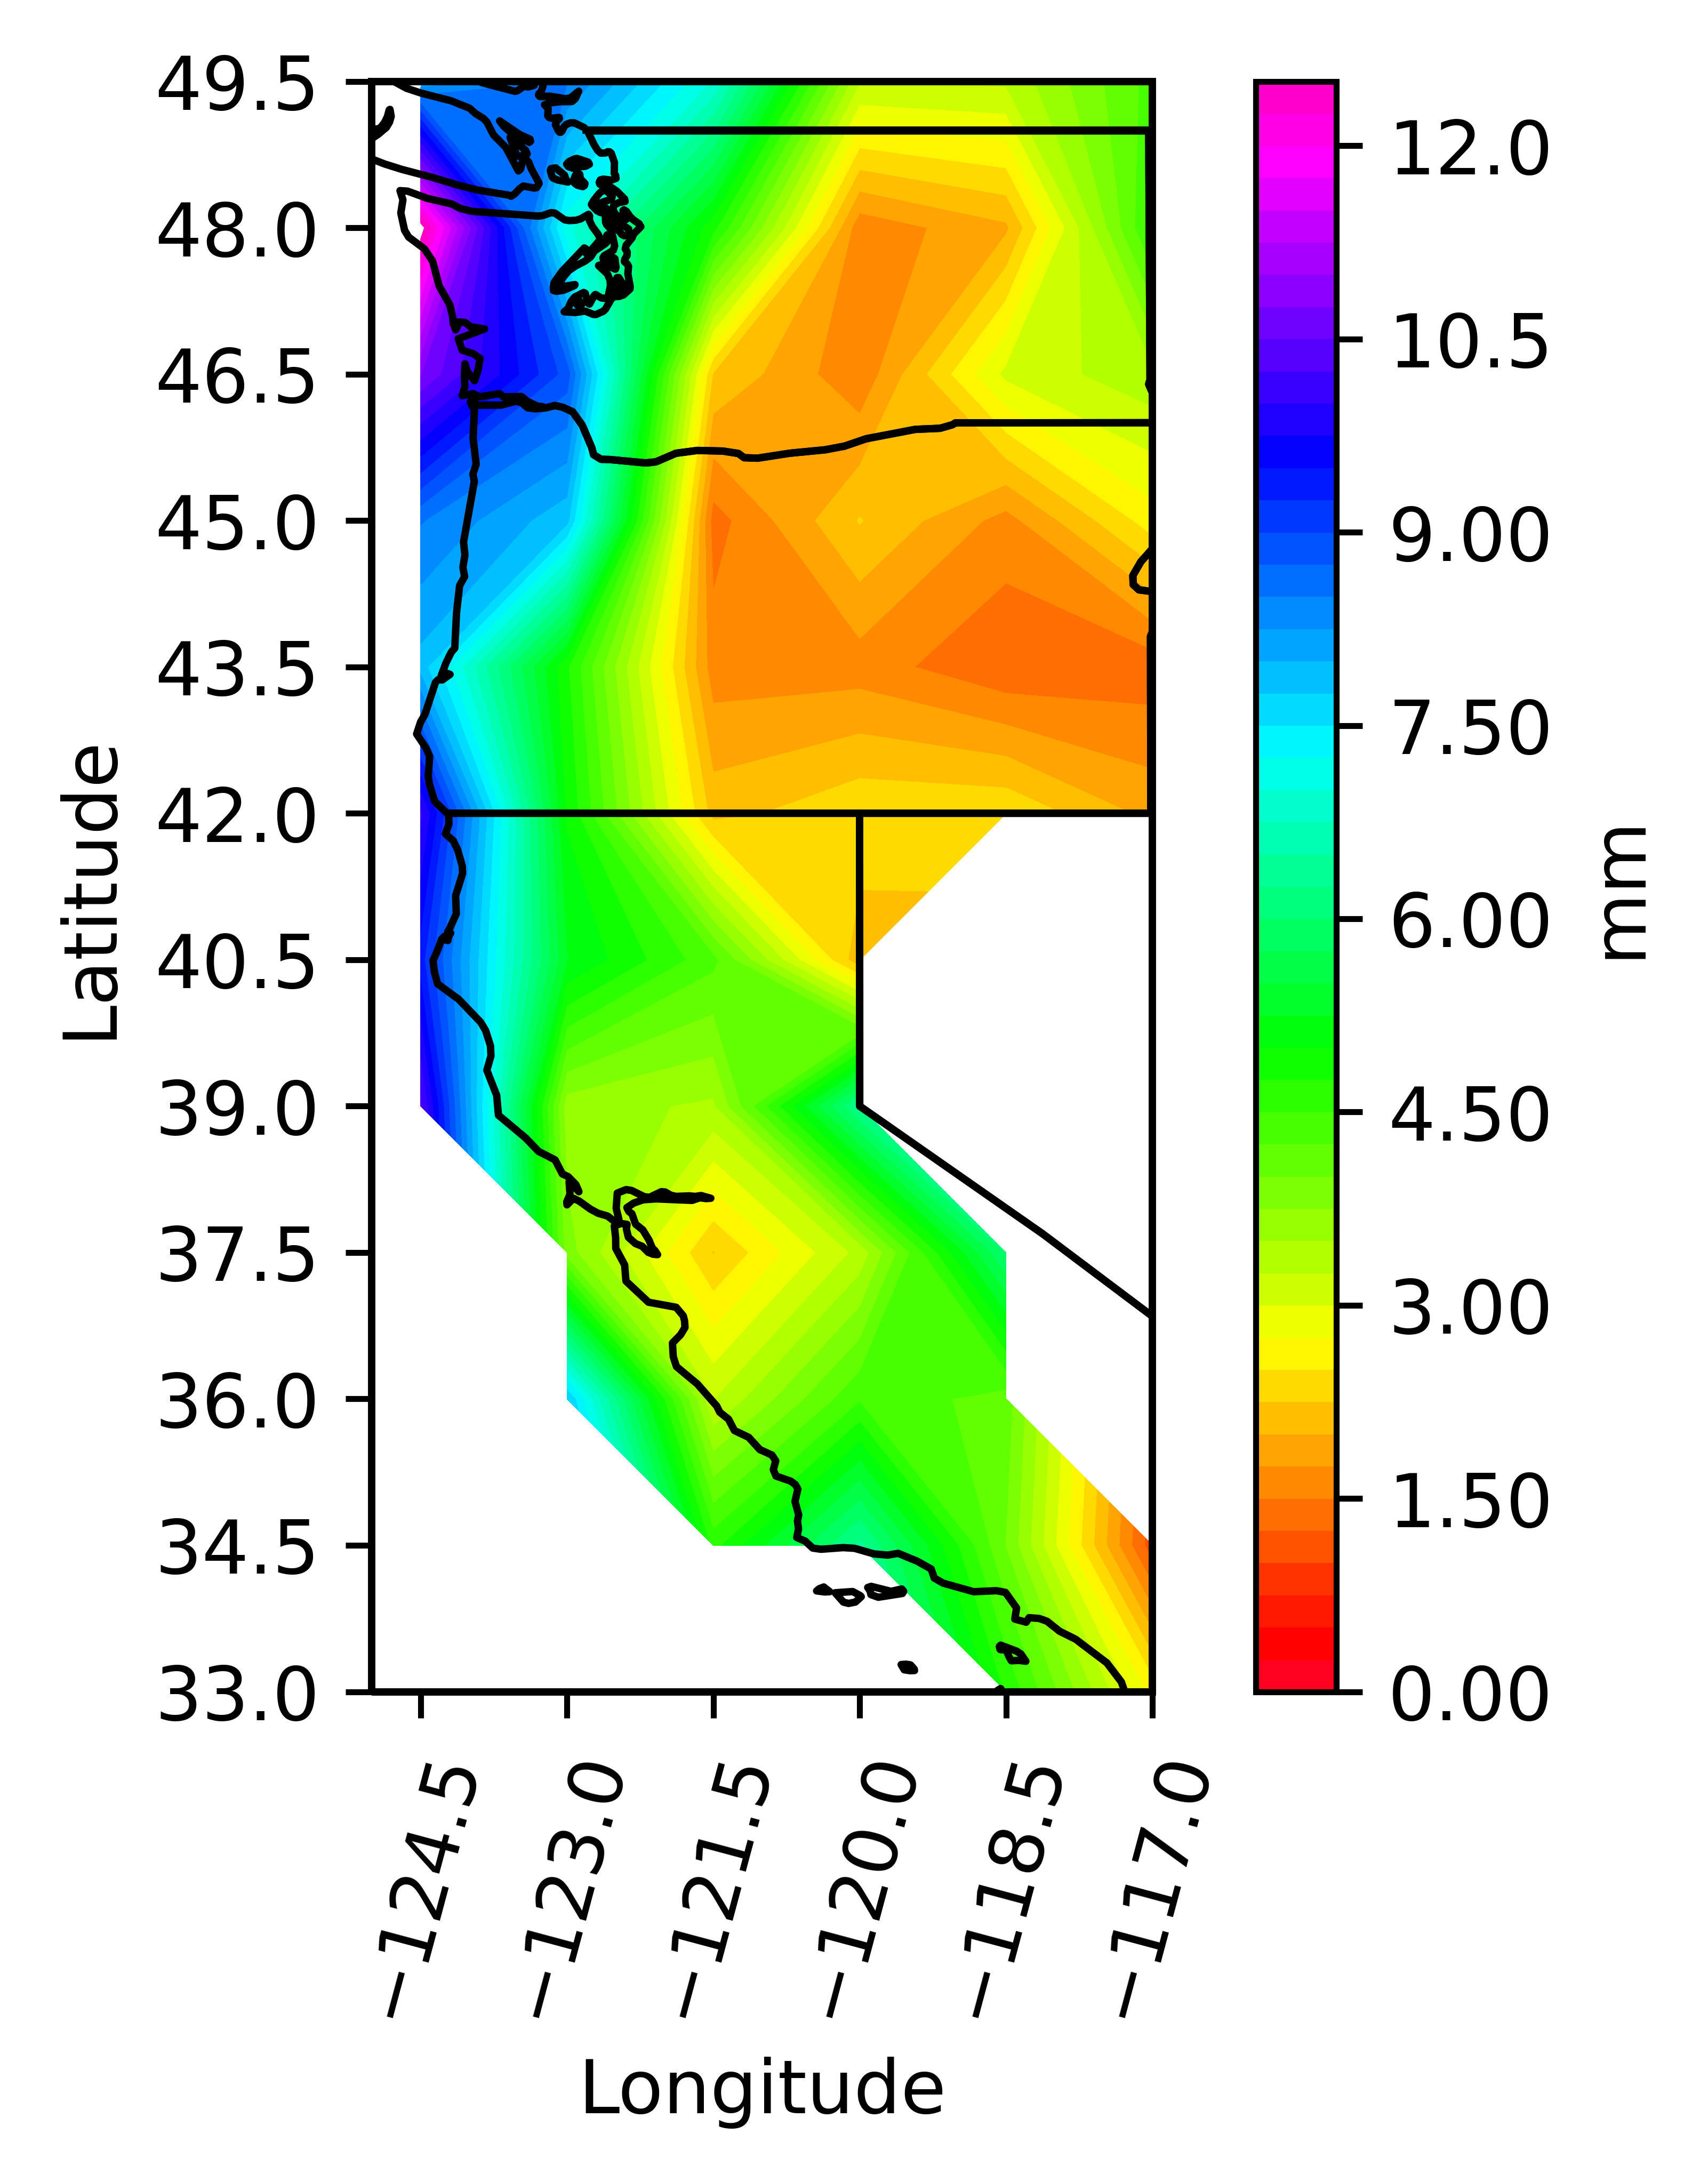

Source data for this figure (header and first rows):
8.06, 8.53, 6.98, 3.27, 3.30, 4.35, 4.20
12.65, 7.09, 4.83, 1.58, 1.95, 4.56, 5.56
10.76, 8.89, 2.23, 1.56, 3.06, 3.43, 4.94
8.52, 7.83, 1.39, 2.27, 1.65, 2.63, 4.79
7.90, 4.79, 1.62, 1.63, 1.29, 1.35, 1.91
10.06, 4.96, 2.15, 2.45, 2.45, 1.92, 3.07
9.37, 5.26, 4.32, 2.07, -1.00, -1.00, -1.00
10.31, 3.61, 3.45, 6.29, -1.00, -1.00, -1.00
-1.00, 3.86, 2.23, 3.33, 6.02, -1.00, -1.00
-1.00, 7.75, 3.24, 4.46, 4.13, -1.00, -1.00
-1.00, -1.00, 4.66, 6.33, 3.98, 1.09, 1.81
-1.00, -1.00, -1.00, -1.00, 4.70, 2.66, 4.60
